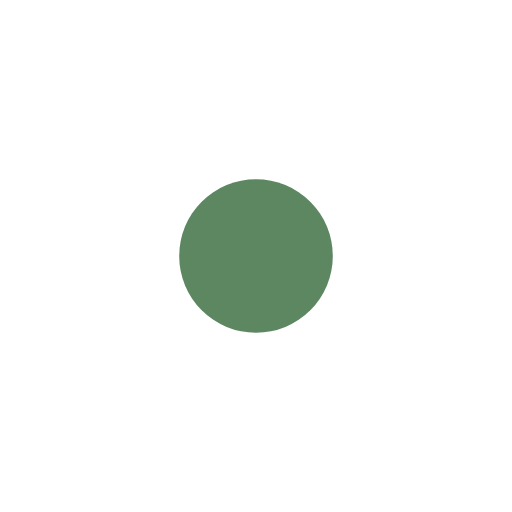
t = 0.00 s
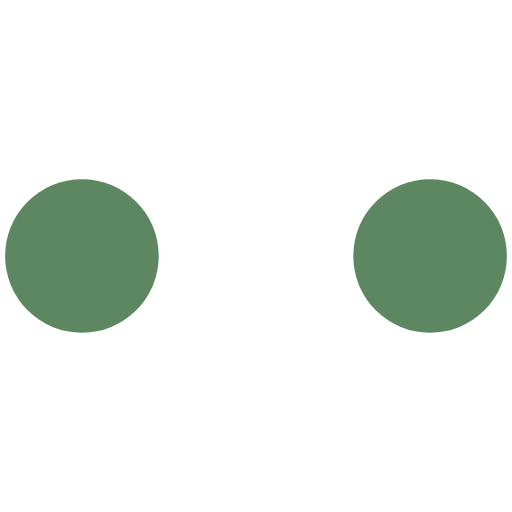
t = 0.19 s
t = 0.41 s: frame unchanged from t = 0.00 s, image omitted
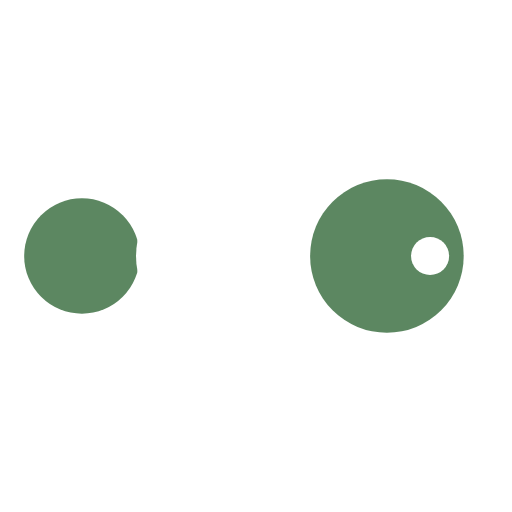
t = 0.59 s
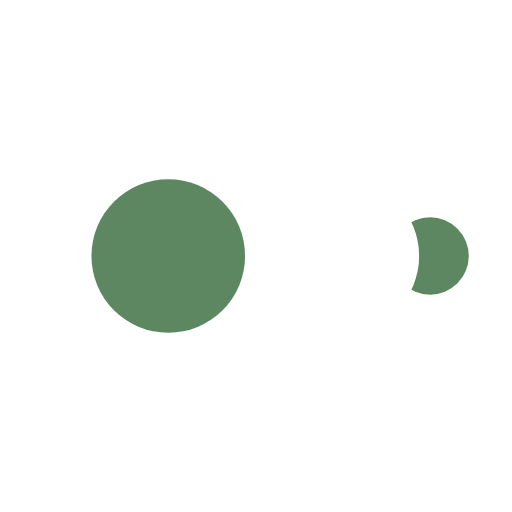
t = 0.81 s
t = 1.00 s: frame unchanged from t = 0.00 s, image omitted

The animated SVG that drew these frames (rendered in a browser with its animation timeline set to each time). Animation: 50 SMIL elements (animate=50); one cycle of 1.00 s.

<?xml version="1.0" encoding="utf-8"?><svg width='56px' height='56px' xmlns="http://www.w3.org/2000/svg" viewBox="0 0 100 100" preserveAspectRatio="xMidYMid" class="uil-ellipsis"><circle cx="16" cy="50" r="15" fill="#5c8761" transform="rotate(0 50 50)"><animate id="anir11" attributeName="r" from="0" to="15" begin="0s;anir14.end" dur="0.125s" fill="freeze"></animate><animate id="anir12" attributeName="r" from="15" to="15" begin="anir11.end" dur="0.625s" fill="freeze"></animate><animate id="anir13" attributeName="r" from="15" to="0" begin="anir12.end" dur="0.125s" fill="freeze"></animate><animate id="anir14" attributeName="r" from="0" to="0" begin="anir13.end" dur="0.125s" fill="freeze"></animate><animate id="anix11" attributeName="cx" from="16" to="16" begin="0s;anix18.end" dur="0.125s" fill="freeze"></animate><animate id="anix12" attributeName="cx" from="16" to="16" begin="anix11.end" dur="0.125s" fill="freeze"></animate><animate id="anix13" attributeName="cx" from="16" to="50" begin="anix12.end" dur="0.125s" fill="freeze"></animate><animate id="anix14" attributeName="cx" from="50" to="50" begin="anix13.end" dur="0.125s" fill="freeze"></animate><animate id="anix15" attributeName="cx" from="50" to="84" begin="anix14.end" dur="0.125s" fill="freeze"></animate><animate id="anix16" attributeName="cx" from="84" to="84" begin="anix15.end" dur="0.125s" fill="freeze"></animate><animate id="anix17" attributeName="cx" from="84" to="84" begin="anix16.end" dur="0.125s" fill="freeze"></animate><animate id="anix18" attributeName="cx" from="84" to="16" begin="anix17.end" dur="0.125s" fill="freeze"></animate></circle><circle cx="50" cy="50" r="15" fill="#fff" transform="rotate(0 50 50)"><animate id="anir21" attributeName="r" from="15" to="15" begin="0s;anir25.end" dur="0.5s" fill="freeze"></animate><animate id="anir22" attributeName="r" from="15" to="0" begin="anir21.end" dur="0.125s" fill="freeze"></animate><animate id="anir23" attributeName="r" from="0" to="0" begin="anir22.end" dur="0.125s" fill="freeze"></animate><animate id="anir24" attributeName="r" from="0" to="15" begin="anir23.end" dur="0.125s" fill="freeze"></animate><animate id="anir25" attributeName="r" from="15" to="15" begin="anir24.end" dur="0.125s" fill="freeze"></animate><animate id="anix21" attributeName="cx" from="16" to="50" begin="0s;anix28.end" dur="0.125s" fill="freeze"></animate><animate id="anix22" attributeName="cx" from="50" to="50" begin="anix21.end" dur="0.125s" fill="freeze"></animate><animate id="anix23" attributeName="cx" from="50" to="84" begin="anix22.end" dur="0.125s" fill="freeze"></animate><animate id="anix24" attributeName="cx" from="84" to="84" begin="anix23.end" dur="0.125s" fill="freeze"></animate><animate id="anix25" attributeName="cx" from="84" to="84" begin="anix24.end" dur="0.125s" fill="freeze"></animate><animate id="anix26" attributeName="cx" from="84" to="16" begin="anix25.end" dur="0.125s" fill="freeze"></animate><animate id="anix27" attributeName="cx" from="16" to="16" begin="anix26.end" dur="0.125s" fill="freeze"></animate><animate id="anix28" attributeName="cx" from="16" to="16" begin="anix27.end" dur="0.125s" fill="freeze"></animate></circle><circle cx="84" cy="50" r="15" fill="#5c8761" transform="rotate(0 50 50)"><animate id="anir31" attributeName="r" from="15" to="15" begin="0s;anir35.end" dur="0.25s" fill="freeze"></animate><animate id="anir32" attributeName="r" from="15" to="0" begin="anir31.end" dur="0.125s" fill="freeze"></animate><animate id="anir33" attributeName="r" from="0" to="0" begin="anir32.end" dur="0.125s" fill="freeze"></animate><animate id="anir34" attributeName="r" from="0" to="15" begin="anir33.end" dur="0.125s" fill="freeze"></animate><animate id="anir35" attributeName="r" from="15" to="15" begin="anir34.end" dur="0.375s" fill="freeze"></animate><animate id="anix31" attributeName="cx" from="50" to="84" begin="0s;anix38.end" dur="0.125s" fill="freeze"></animate><animate id="anix32" attributeName="cx" from="84" to="84" begin="anix31.end" dur="0.125s" fill="freeze"></animate><animate id="anix33" attributeName="cx" from="84" to="84" begin="anix32.end" dur="0.125s" fill="freeze"></animate><animate id="anix34" attributeName="cx" from="84" to="16" begin="anix33.end" dur="0.125s" fill="freeze"></animate><animate id="anix35" attributeName="cx" from="16" to="16" begin="anix34.end" dur="0.125s" fill="freeze"></animate><animate id="anix36" attributeName="cx" from="16" to="16" begin="anix35.end" dur="0.125s" fill="freeze"></animate><animate id="anix37" attributeName="cx" from="16" to="50" begin="anix36.end" dur="0.125s" fill="freeze"></animate><animate id="anix38" attributeName="cx" from="50" to="50" begin="anix37.end" dur="0.125s" fill="freeze"></animate></circle><circle cx="84" cy="50" r="15" fill="#fff" transform="rotate(0 50 50)"><animate id="anir41" attributeName="r" from="15" to="0" begin="0s;anir44.end" dur="0.125s" fill="freeze"></animate><animate id="anir42" attributeName="r" from="0" to="0" begin="anir41.end" dur="0.125s" fill="freeze"></animate><animate id="anir43" attributeName="r" from="0" to="15" begin="anir42.end" dur="0.125s" fill="freeze"></animate><animate id="anir44" attributeName="r" from="15" to="15" begin="anir43.end" dur="0.625s" fill="freeze"></animate><animate id="anix41" attributeName="cx" from="84" to="84" begin="0s;anix48.end" dur="0.125s" fill="freeze"></animate><animate id="anix42" attributeName="cx" from="84" to="16" begin="anix41.end" dur="0.125s" fill="freeze"></animate><animate id="anix43" attributeName="cx" from="16" to="16" begin="anix42.end" dur="0.125s" fill="freeze"></animate><animate id="anix44" attributeName="cx" from="16" to="16" begin="anix43.end" dur="0.125s" fill="freeze"></animate><animate id="anix45" attributeName="cx" from="16" to="50" begin="anix44.end" dur="0.125s" fill="freeze"></animate><animate id="anix46" attributeName="cx" from="50" to="50" begin="anix45.end" dur="0.125s" fill="freeze"></animate><animate id="anix47" attributeName="cx" from="50" to="84" begin="anix46.end" dur="0.125s" fill="freeze"></animate><animate id="anix48" attributeName="cx" from="84" to="84" begin="anix47.end" dur="0.125s" fill="freeze"></animate></circle></svg>
